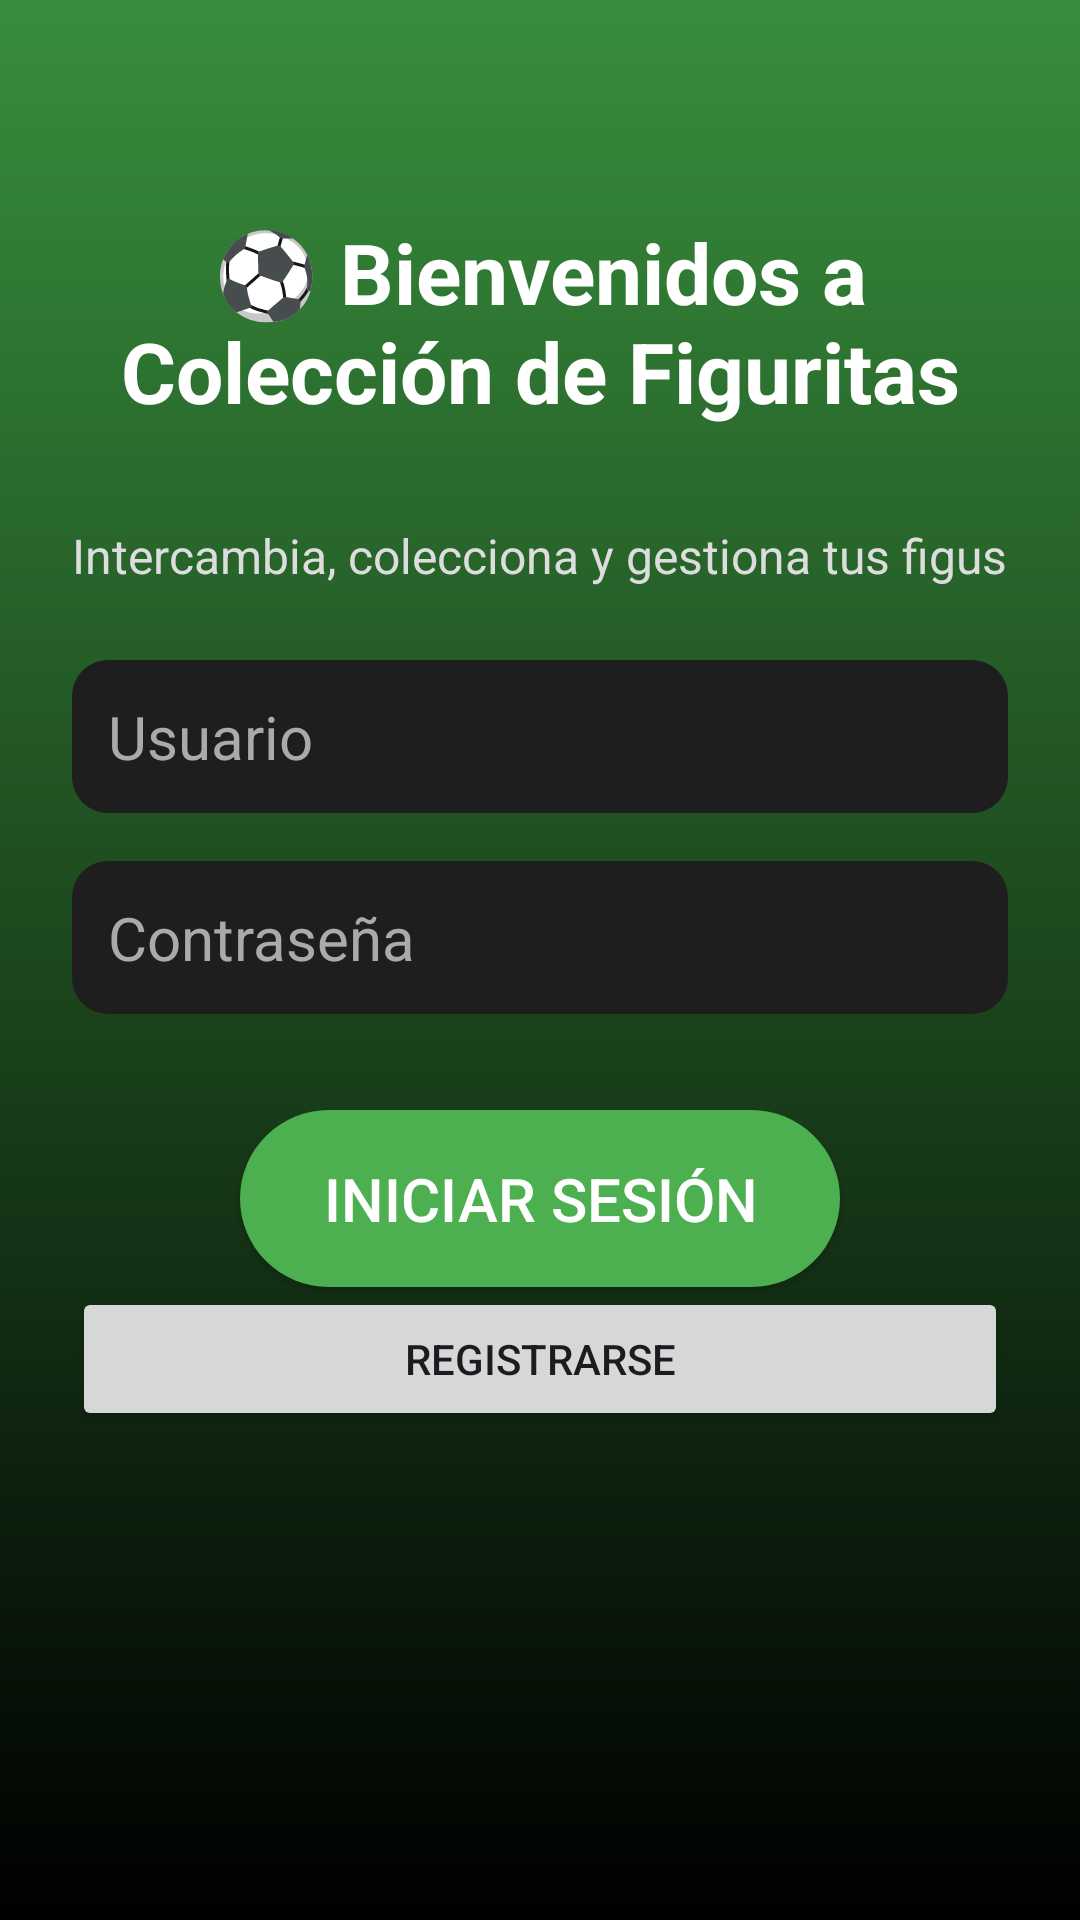

This screen was rendered from an Android layout file. Write that file and the resources it references.
<!-- AndroidManifest.xml: application theme Theme.Stickers -->
<!-- res/layout/activity_login.xml -->
<?xml version="1.0" encoding="utf-8"?>
<ScrollView
    xmlns:android="http://schemas.android.com/apk/res/android"
    android:layout_width="match_parent"
    android:layout_height="match_parent"
    android:background="@drawable/bg_gradient"
    android:fillViewport="true">

    <LinearLayout
        android:orientation="vertical"
        android:layout_width="match_parent"
        android:layout_height="wrap_content"
        android:padding="24dp"
        android:gravity="center_horizontal">

        <TextView
            android:layout_width="wrap_content"
            android:layout_height="wrap_content"
            android:text="⚽ Bienvenidos a Colección de Figuritas"
            android:textAlignment="center"
            android:textSize="28sp"
            android:textStyle="bold"
            android:textColor="@color/textWhite"
            android:layout_marginTop="48dp"
            android:layout_marginBottom="32dp"/>

        <TextView
            android:layout_width="wrap_content"
            android:layout_height="wrap_content"
            android:text="Intercambia, colecciona y gestiona tus figus"
            android:textAlignment="center"
            android:textSize="16sp"
            android:textColor="#DDDDDD"
            android:layout_marginBottom="24dp"/>

        <EditText
            android:id="@+id/etUsername"
            android:layout_width="match_parent"
            android:layout_height="wrap_content"
            android:hint="Usuario"
            android:inputType="text"
            android:textSize="20sp"
            android:textColor="@color/textWhite"
            android:textColorHint="#AAAAAA"
            android:background="@drawable/edittext_background"
            android:padding="12dp"
            android:layout_marginBottom="16dp"/>

        <EditText
            android:id="@+id/etPassword"
            android:layout_width="match_parent"
            android:layout_height="wrap_content"
            android:hint="Contraseña"
            android:inputType="textPassword"
            android:textSize="20sp"
            android:textColor="@color/textWhite"
            android:textColorHint="#AAAAAA"
            android:background="@drawable/edittext_background"
            android:padding="12dp"
            android:layout_marginBottom="32dp"/>

        <Button
            android:id="@+id/btnLogin"
            android:layout_width="200dp"
            android:layout_height="wrap_content"
            android:text="Iniciar Sesión"
            android:textColor="@color/textWhite"
            android:textSize="20sp"
            android:background="@drawable/button_background"
            android:padding="16dp"/>


        <Button
            android:id="@+id/btnRegister"
            android:layout_width="match_parent"
            android:layout_height="wrap_content"
            android:text="Registrarse"/>

    </LinearLayout>
</ScrollView>
<!-- resources referenced by this layout -->
<resources>
  <color name="textWhite">#FFFFFF</color>
  <!-- drawable bg_gradient (drawable) -->
  <?xml version="1.0" encoding="utf-8"?>
  <shape xmlns:android="http://schemas.android.com/apk/res/android"
      android:shape="rectangle">
      <gradient
          android:startColor="#000000"
          android:endColor="#388E3C"
          android:angle="90" />
  </shape>
  <!-- drawable button_background (drawable) -->
  <?xml version="1.0" encoding="utf-8"?>
  <shape xmlns:android="http://schemas.android.com/apk/res/android"
      android:shape="rectangle">
      <solid android:color="#4CAF50"/>
      <corners android:radius="50dp"/>
  </shape>
  <!-- drawable edittext_background (drawable) -->
  <?xml version="1.0" encoding="utf-8"?>
  <shape xmlns:android="http://schemas.android.com/apk/res/android"
      android:shape="rectangle">
      <solid android:color="#1E1E1E" /> 
      <corners android:radius="12dp"/>
      <padding
          android:left="12dp"
          android:top="12dp"
          android:right="12dp"
          android:bottom="12dp"/>
  </shape>
  <style name="Theme.Stickers" parent="Theme.Material3.Light.NoActionBar">
      <item name="colorPrimary">@color/colorPrimary</item>
          <item name="colorPrimaryDark">@color/colorPrimaryDark</item>
          <item name="colorAccent">@color/colorAccent</item>
          <item name="windowActionBar">false</item>
          <item name="windowNoTitle">true</item>
      </style>
  <color name="colorPrimary">#388E3C</color>
  <color name="colorPrimaryDark">#2C6B2F</color>
  <color name="colorAccent">#03DAC5</color>
</resources>
